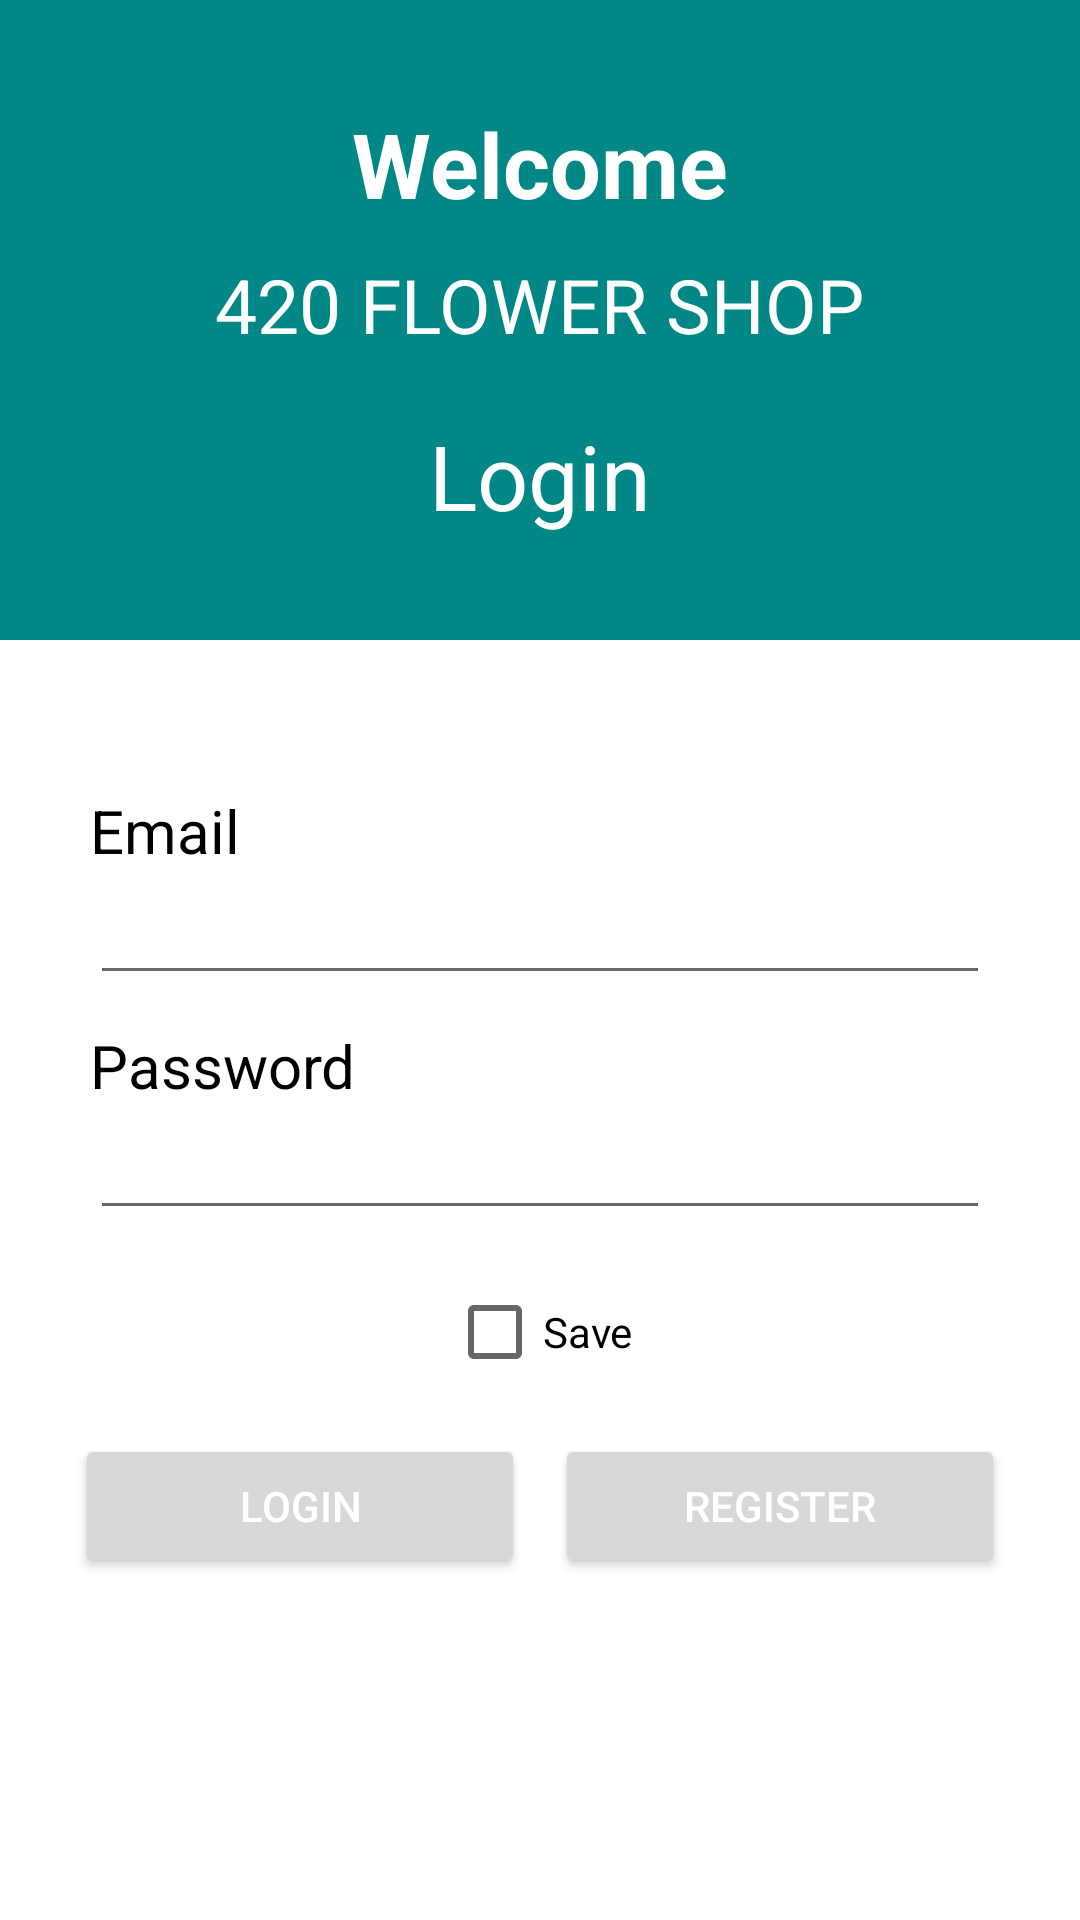

Here is an Android app screen rendered from its layout file. Give the layout XML and the strings, colors and styles it references.
<!-- AndroidManifest.xml: application theme Theme.420FlowerShop -->
<!-- res/layout/activity_login.xml -->
<?xml version="1.0" encoding="utf-8"?>
<androidx.constraintlayout.widget.ConstraintLayout xmlns:android="http://schemas.android.com/apk/res/android"
    xmlns:app="http://schemas.android.com/apk/res-auto"
    xmlns:tools="http://schemas.android.com/tools"
    android:layout_width="match_parent"
    android:layout_height="match_parent"
    android:weightSum="3"
    android:gravity="center"
    tools:context=".Activities.LoginActivity">

    <androidx.appcompat.widget.LinearLayoutCompat
        android:layout_width="match_parent"
        android:layout_height="match_parent"
        android:orientation="vertical"
        android:weightSum="3"
        tools:layout_editor_absoluteX="0dp"
        tools:layout_editor_absoluteY="0dp">

        <androidx.appcompat.widget.LinearLayoutCompat
            android:layout_width="match_parent"
            android:layout_height="match_parent"
            android:layout_weight="2"
            android:background="@color/teal_700"
            android:gravity="center"
            android:orientation="vertical">

            <TextView
                android:layout_width="wrap_content"
                android:layout_height="wrap_content"
                android:text="Welcome"
                android:textColor="@color/white"
                android:textSize="30dp"
                android:textStyle="bold" />

            <TextView
                android:layout_width="wrap_content"
                android:layout_height="wrap_content"
                android:layout_marginTop="10dp"
                android:text="420 FLOWER SHOP"
                android:textColor="@color/white"
                android:textSize="25dp" />

            <TextView
                android:layout_width="wrap_content"
                android:layout_height="wrap_content"
                android:layout_marginTop="20dp"
                android:text="Login"
                android:textColor="@color/white"
                android:textSize="30dp" />

        </androidx.appcompat.widget.LinearLayoutCompat>

        <androidx.appcompat.widget.LinearLayoutCompat
            android:layout_width="match_parent"
            android:layout_height="match_parent"
            android:layout_weight="1"
            android:gravity="center_horizontal"
            android:orientation="vertical">

            <androidx.appcompat.widget.LinearLayoutCompat
                android:layout_width="wrap_content"
                android:layout_height="wrap_content"
                android:layout_marginTop="50dp"
                android:orientation="vertical">

                <TextView
                    android:layout_width="wrap_content"
                    android:layout_height="wrap_content"
                    android:text="Email"
                    android:textColor="@color/black"
                    android:textSize="20dp" />

                <EditText
                    android:id="@+id/txt_email"
                    android:layout_width="300dp"
                    android:layout_height="wrap_content"
                    android:textColor="@color/black" />

            </androidx.appcompat.widget.LinearLayoutCompat>

            <androidx.appcompat.widget.LinearLayoutCompat
                android:layout_width="wrap_content"
                android:layout_height="wrap_content"
                android:layout_marginTop="10dp"
                android:orientation="vertical">

                <TextView
                    android:layout_width="wrap_content"
                    android:layout_height="wrap_content"
                    android:text="Password"
                    android:textColor="@color/black"
                    android:textSize="20dp" />

                <EditText
                    android:id="@+id/txt_password"
                    android:layout_width="300dp"
                    android:layout_height="wrap_content"
                    android:inputType="textPassword"
                    android:textColor="@color/black" />

            </androidx.appcompat.widget.LinearLayoutCompat>

            <CheckBox
                android:id="@+id/checkbox"
                android:layout_width="wrap_content"
                android:layout_height="wrap_content"
                android:layout_marginTop="10dp"
                android:layout_marginBottom="10dp"
                android:text="Save"
                android:textColor="@color/black" />

            <androidx.appcompat.widget.LinearLayoutCompat
                android:layout_width="wrap_content"
                android:layout_height="wrap_content"
                android:gravity="center"
                android:orientation="horizontal">

                <Button
                    android:id="@+id/bt_login"
                    android:layout_width="150dp"
                    android:layout_height="wrap_content"
                    android:text="Login"
                    android:textColor="@color/white" />

                <Button
                    android:id="@+id/bt_register"
                    android:layout_width="150dp"
                    android:layout_height="wrap_content"
                    android:layout_marginLeft="10dp"
                    android:text="Register"
                    android:textColor="@color/white" />

            </androidx.appcompat.widget.LinearLayoutCompat>

            <ProgressBar
                android:id="@+id/idprogressbar"
                android:layout_width="wrap_content"
                android:layout_height="wrap_content"
                android:scaleX=".5"
                android:scaleY=".5">

            </ProgressBar>
        </androidx.appcompat.widget.LinearLayoutCompat>

    </androidx.appcompat.widget.LinearLayoutCompat>
</androidx.constraintlayout.widget.ConstraintLayout>
<!-- resources referenced by this layout -->
<resources>
  <style name="Theme.420FlowerShop" parent="Theme.MaterialComponents.DayNight.DarkActionBar">
          
          <item name="colorPrimary">@color/purple_500</item>
          <item name="colorPrimaryVariant">@color/purple_700</item>
          <item name="colorOnPrimary">@color/white</item>
          
          <item name="colorSecondary">@color/teal_200</item>
          <item name="colorSecondaryVariant">@color/teal_700</item>
          <item name="colorOnSecondary">@color/black</item>
          
          <item name="android:statusBarColor">?attr/colorPrimaryVariant</item>
          
      </style>
  <!-- not gathered from this repository: default colours our renderer supplied (Android Studio template values) -->
  <color name="purple_500">#FF6200EE</color>
  <color name="purple_700">#FF3700B3</color>
  <color name="teal_200">#FF03DAC5</color>
  <color name="teal_700">#FF018786</color>
  <color name="black">#FF000000</color>
  <color name="white">#FFFFFFFF</color>
</resources>
